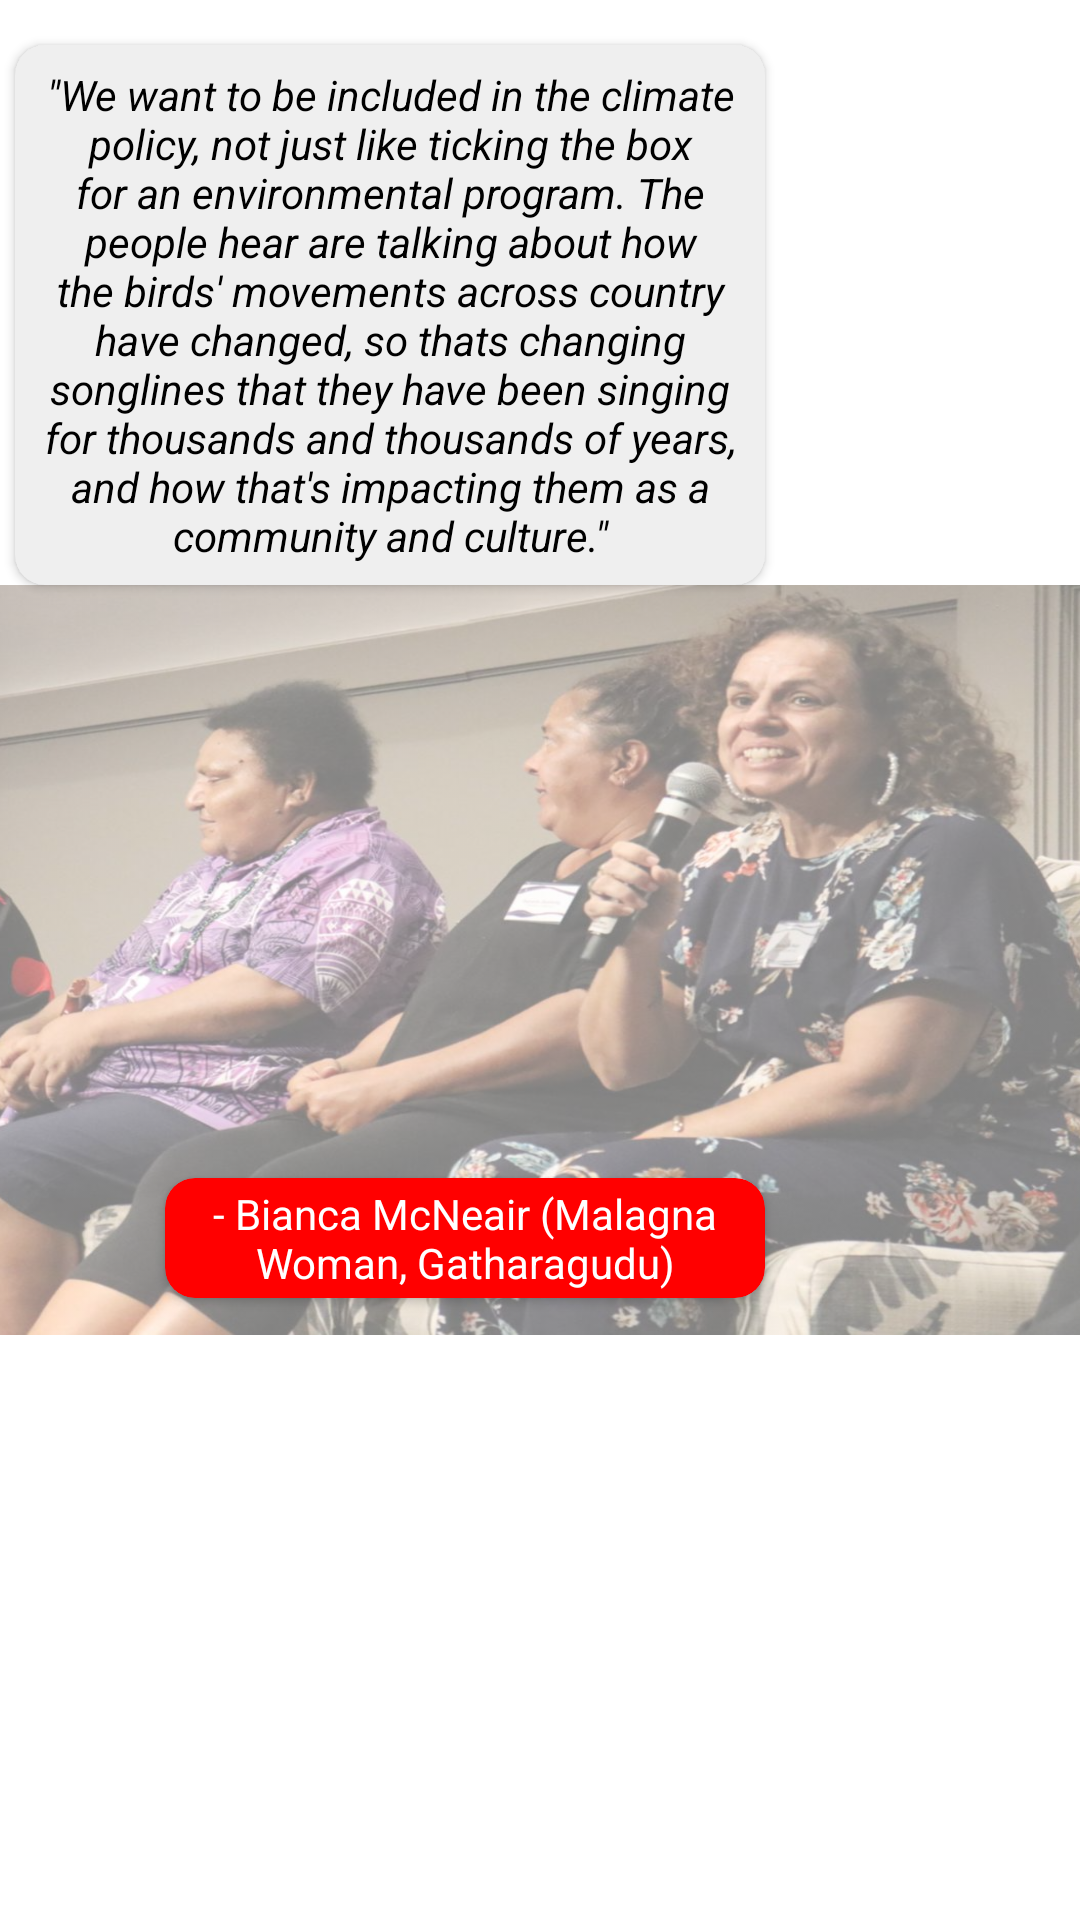

Write the Android layout XML for this screen, with the resource values it uses.
<!-- AndroidManifest.xml: application theme Theme.3605FirstScientists -->
<!-- res/layout/stories_list_row.xml -->
<?xml version="1.0" encoding="utf-8"?>
<androidx.constraintlayout.widget.ConstraintLayout xmlns:android="http://schemas.android.com/apk/res/android"
    xmlns:app="http://schemas.android.com/apk/res-auto"
    xmlns:tools="http://schemas.android.com/tools"
    android:layout_width="match_parent"
    android:layout_height="wrap_content">

    <androidx.cardview.widget.CardView
        android:id="@+id/cv_voicequote"
        android:layout_width="wrap_content"
        android:layout_height="wrap_content"
        android:layout_marginStart="5dp"
        android:layout_marginTop="15dp"
        app:cardBackgroundColor="@color/grey"
        app:cardCornerRadius="10dp"
        app:layout_constraintStart_toStartOf="parent"
        app:layout_constraintTop_toTopOf="parent">

        <androidx.constraintlayout.widget.ConstraintLayout
            android:layout_width="match_parent"
            android:layout_height="match_parent">

            <TextView
                android:id="@+id/tv_voicequote"
                android:layout_width="250dp"
                android:layout_height="180dp"
                android:gravity="center"
                android:text="&quot;We want to be included in the climate policy, not just like ticking the box for an environmental program. The people hear are talking about how the birds' movements across country have changed, so thats changing songlines that they have been singing for thousands and thousands of years, and how that's impacting them as a community and culture.&quot;"
                android:textColor="@color/black"
                android:textStyle="italic"
                app:layout_constraintBottom_toBottomOf="parent"
                app:layout_constraintEnd_toEndOf="parent"
                app:layout_constraintHorizontal_bias="0.0"
                app:layout_constraintStart_toStartOf="parent"
                app:layout_constraintTop_toTopOf="parent"
                app:layout_constraintVertical_bias="0.0" />
        </androidx.constraintlayout.widget.ConstraintLayout>
    </androidx.cardview.widget.CardView>

    <androidx.cardview.widget.CardView
        android:layout_width="wrap_content"
        android:layout_height="wrap_content"
        android:layout_marginTop="5dp"
        android:layout_marginBottom="15dp"
        app:cardBackgroundColor="@color/red"
        app:cardCornerRadius="10dp"
        app:layout_constraintBottom_toBottomOf="parent"
        app:layout_constraintEnd_toEndOf="@+id/cv_voicequote"
        app:layout_constraintTop_toBottomOf="@+id/cv_voicequote">

        <androidx.constraintlayout.widget.ConstraintLayout
            android:layout_width="match_parent"
            android:layout_height="match_parent">

            <TextView
                android:id="@+id/tv_voiceperson"
                android:layout_width="200dp"
                android:layout_height="40dp"
                android:gravity="center"
                android:text="- Bianca McNeair (Malagna Woman, Gatharagudu)"
                android:textColor="@color/white"
                app:layout_constraintBottom_toBottomOf="parent"
                app:layout_constraintEnd_toEndOf="parent"
                app:layout_constraintStart_toStartOf="parent"
                app:layout_constraintTop_toTopOf="parent" />
        </androidx.constraintlayout.widget.ConstraintLayout>

    </androidx.cardview.widget.CardView>

    <ImageView
        android:id="@+id/im_voicebg"
        android:layout_width="410dp"
        android:layout_height="250dp"
        android:alpha="0.5"
        android:scaleType="fitXY"
        app:layout_constraintBottom_toBottomOf="parent"
        app:layout_constraintEnd_toEndOf="parent"
        app:layout_constraintStart_toStartOf="parent"
        app:layout_constraintTop_toTopOf="parent"
        app:srcCompat="@drawable/voicebgone" />

</androidx.constraintlayout.widget.ConstraintLayout>
<!-- resources referenced by this layout -->
<resources>
  <color name="black">#FF000000</color>
  <color name="grey">#EFEFEF</color>
  <color name="red">#FF0000</color>
  <color name="white">#FFFFFFFF</color>
  <!-- drawable voicebgone: jpg bitmap (drawable, 144792 bytes) -->
  <style name="Theme.3605FirstScientists" parent="Theme.MaterialComponents.DayNight.DarkActionBar">
          
          <item name="colorPrimary">@color/red</item>
          <item name="colorPrimaryVariant">@color/purple_700</item>
          <item name="colorOnPrimary">@color/white</item>
          
          <item name="colorSecondary">@color/teal_200</item>
          <item name="colorSecondaryVariant">@color/login</item>
          <item name="colorOnSecondary">@color/black</item>
          
          <item name="android:statusBarColor" tools:targetApi="l">?attr/colorPrimaryVariant</item>
          
      </style>
  <color name="purple_700">@color/black</color>
  <color name="teal_200">#FF03DAC5</color>
  <color name="login">#E34A4A</color>
</resources>
